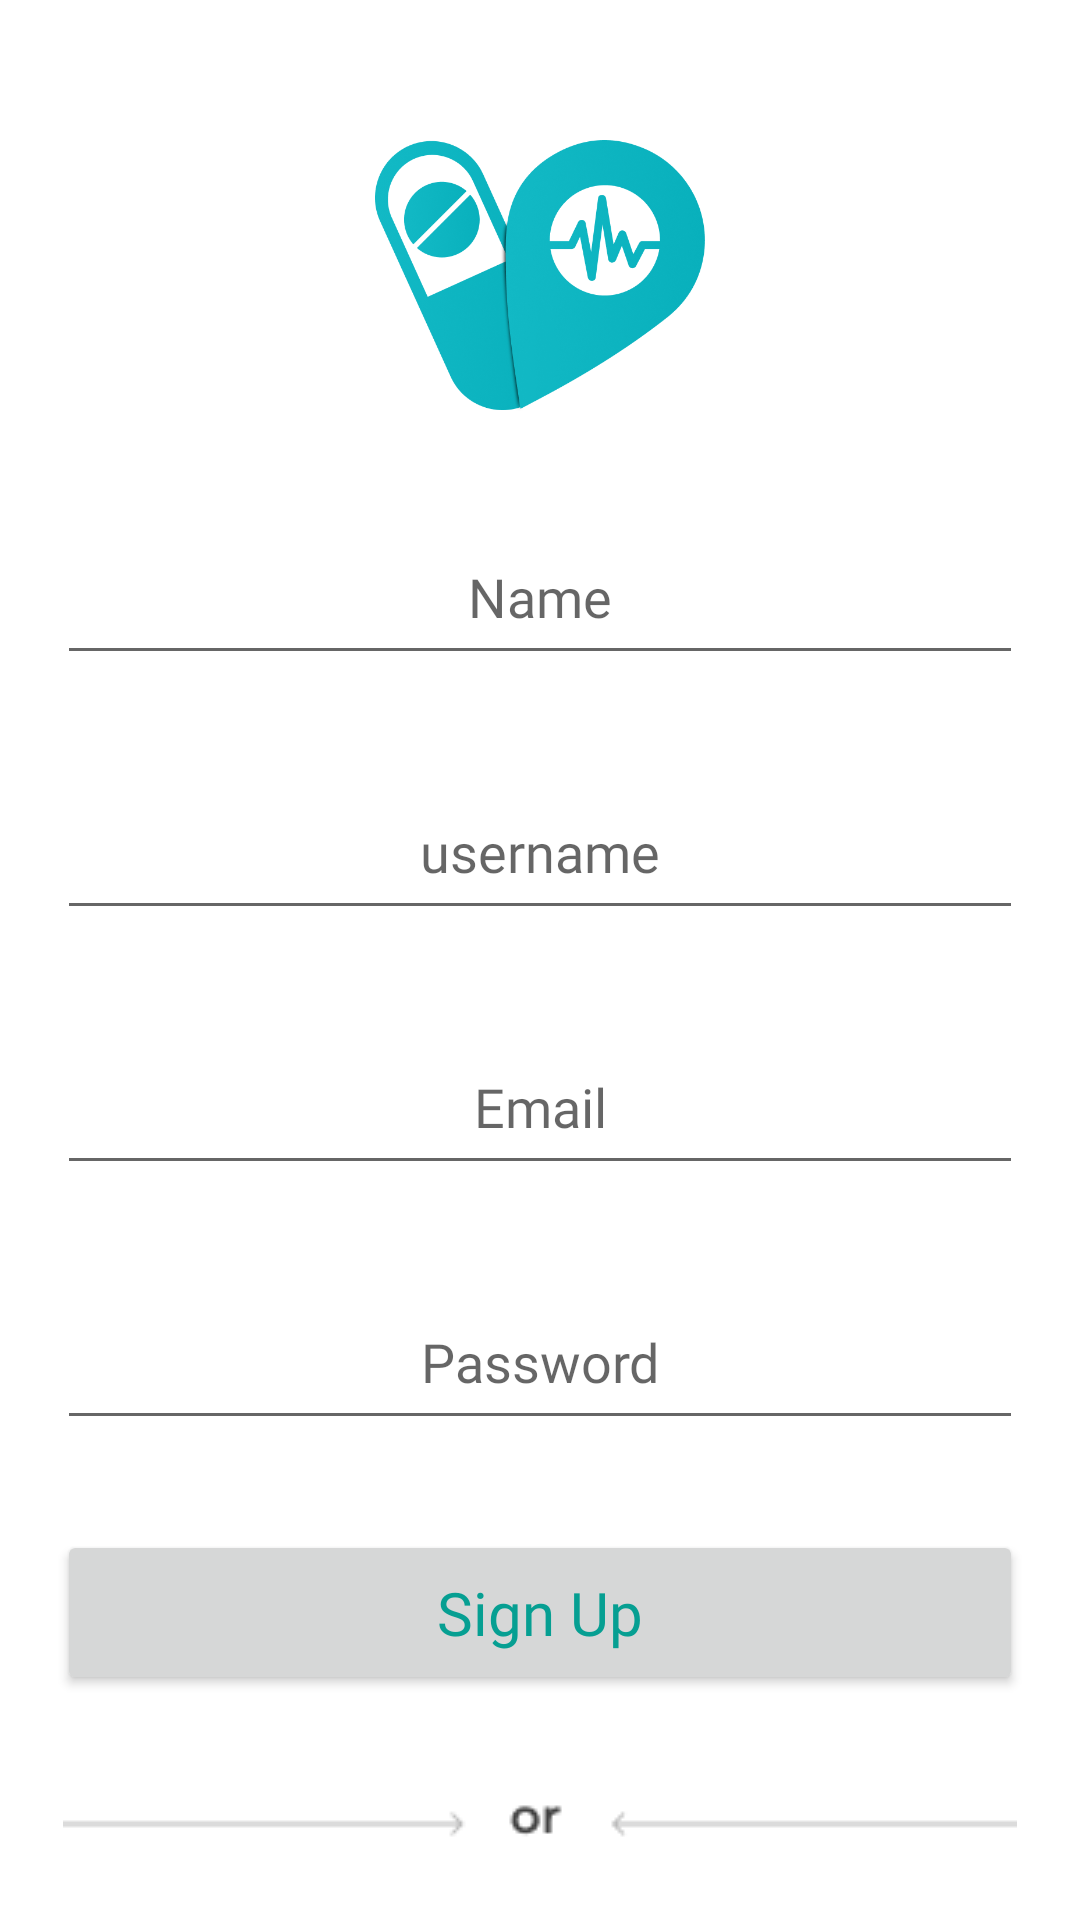

Here is an Android app screen rendered from its layout file. Give the layout XML and the strings, colors and styles it references.
<!-- AndroidManifest.xml: application theme Theme.3elaj -->
<!-- res/layout/activity_reg.xml -->
<?xml version="1.0" encoding="utf-8"?>
<androidx.appcompat.widget.LinearLayoutCompat xmlns:android="http://schemas.android.com/apk/res/android"
    xmlns:app="http://schemas.android.com/apk/res-auto"
    xmlns:tools="http://schemas.android.com/tools"
    android:layout_width="match_parent"
    android:layout_height="match_parent"
    android:orientation="vertical"
    tools:context=".login">

    <ImageView
        android:id="@+id/logo"
        android:layout_width="110dp"
        android:layout_height="110dp"
        android:layout_gravity="center"
        android:layout_marginTop="40dp"
        app:srcCompat="@drawable/logonew" />

    <EditText
        android:id="@+id/name"
        android:layout_width="322dp"
        android:layout_height="55dp"
        android:layout_gravity="center"
        android:layout_marginTop="20dp"
        android:drawableStart="@drawable/person"
        android:ems="10"
        android:hint="Name"
        android:textAlignment="center"
        android:fontFamily="@font/montserrat_semibold"/>

    <EditText
        android:id="@+id/username"
        android:layout_width="322dp"
        android:layout_height="55dp"
        android:layout_gravity="center"
        android:layout_marginTop="30dp"
        android:drawableStart="@drawable/person"
        android:ems="10"
        android:hint="username"
        android:textAlignment="center"
        android:fontFamily="@font/montserrat_semibold"/>

    <EditText
        android:id="@+id/email"
        android:layout_width="322dp"
        android:layout_height="55dp"
        android:layout_gravity="center"
        android:layout_marginTop="30dp"
        android:drawableStart="@drawable/lock"
        android:ems="10"
        android:hint="Email"
        android:textAlignment="center"
        android:fontFamily="@font/montserrat_semibold"/>


    <EditText
        android:id="@+id/password"
        android:layout_width="322dp"
        android:layout_height="55dp"
        android:layout_gravity="center"
        android:layout_marginTop="30dp"
        android:bufferType="normal"
        android:drawableStart="@drawable/lock"
        android:ems="10"
        android:fontFamily="@font/montserrat_semibold"
        android:hint="Password"
        android:inputType="textPassword"
        android:textAlignment="center" />

    <Button
        android:id="@+id/logIN"
        android:layout_width="322dp"
        android:layout_height="55dp"
        android:layout_gravity="center"
        android:layout_marginTop="30dp"
        android:fontFamily="@font/montserrat_semibold"
        android:text="@string/sign_up"
        android:textAppearance="@style/TextAppearance.AppCompat.Body1"
        android:textColor="#069F92"
        android:textSize="20sp"
        android:theme="@style/ShapeAppearance.Material3.Corner.Small"
        app:rippleColor="@color/purple_500" />

    <ImageView
        android:id="@+id/imageView3"
        android:layout_width="wrap_content"
        android:layout_height="wrap_content"
        android:layout_gravity="center"
        android:layout_marginTop="30dp"
        app:srcCompat="@drawable/or" />

    <ImageView
        android:id="@+id/imageView6"
        android:layout_width="200dp"
        android:layout_height="35dp"
        android:layout_gravity="center"
        android:layout_marginTop="30dp"
        app:srcCompat="@drawable/social" />


</androidx.appcompat.widget.LinearLayoutCompat>
<!-- resources referenced by this layout -->
<resources>
  <!-- drawable logonew: png bitmap (drawable, 140301 bytes) -->
  <!-- drawable or: png bitmap (drawable-v24, 631 bytes) -->
  <!-- drawable social: png bitmap (drawable-v24, 177258 bytes) -->
  <string name="sign_up">Sign Up</string>
  <style name="Theme.3elaj" parent="Theme.MaterialComponents.DayNight.NoActionBar">
  
          
          <item name="colorPrimary">@color/white</item>
          <item name="colorPrimaryVariant">@color/white</item>
          <item name="colorOnPrimary">@color/white</item>
          
          <item name="colorSecondary">@color/teal_200</item>
          <item name="colorSecondaryVariant">@color/teal_700</item>
          <item name="colorOnSecondary">@color/black</item>
          
          <item name="android:statusBarColor">?attr/colorPrimaryVariant</item>
          
      </style>
  <!-- not gathered from this repository: default colours our renderer supplied (Android Studio template values) -->
  <color name="purple_500">#FF6200EE</color>
  <color name="teal_200">#FF03DAC5</color>
  <color name="teal_700">#FF018786</color>
  <color name="black">#FF000000</color>
  <color name="white">#FFFFFFFF</color>
</resources>
